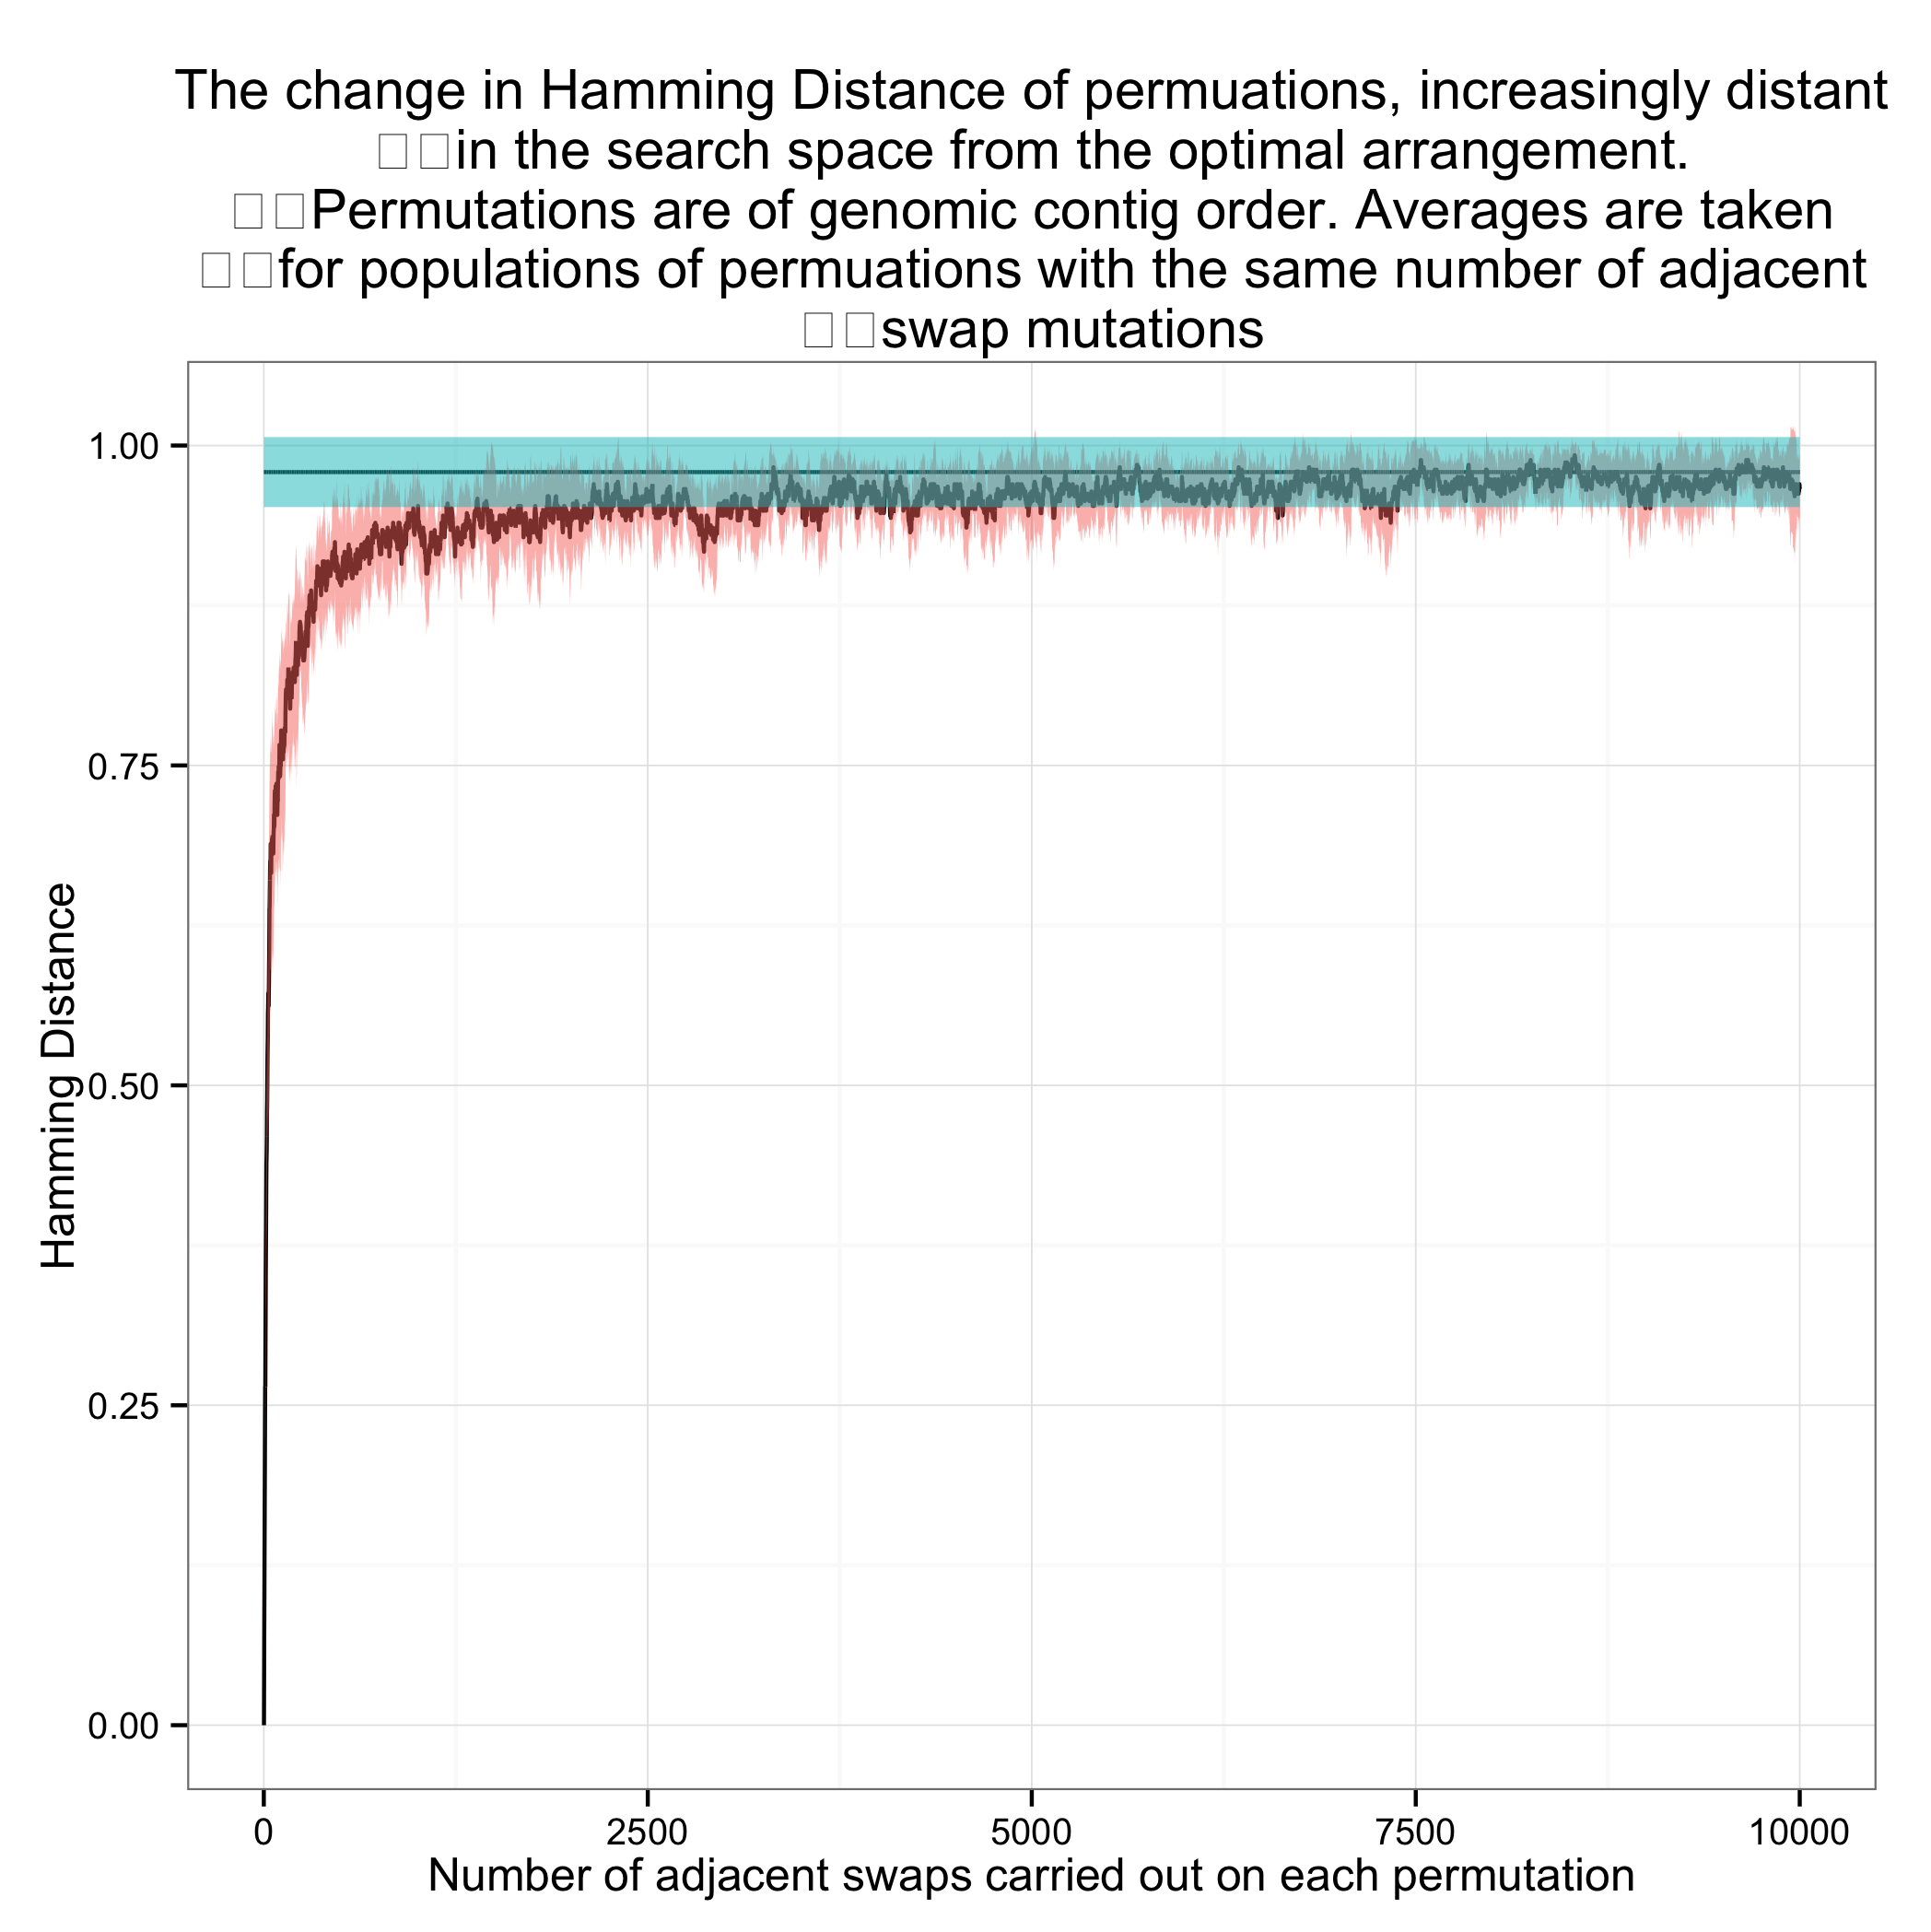

Values plotted in this chart, from the file beside it:
population, HammingDistance, shuffled
1, 0.0, 1.0
1, 0.0, 0.9811
1, 0.0, 1.0
1, 0.0, 0.9811
1, 0.0, 0.9434
1, 0.0, 0.9623
1, 0.0, 0.9245
1, 0.0, 1.0
1, 0.0, 1.0
1, 0.0, 1.0
2, 0.03774
2, 0.03774
2, 0.03774
2, 0.03774
2, 0.03774
2, 0.03774
2, 0.03774
2, 0.03774
2, 0.03774
2, 0.03774
3, 0.07547
3, 0.07547
3, 0.07547
3, 0.07547
3, 0.07547
3, 0.07547
3, 0.07547
3, 0.07547
3, 0.07547
3, 0.07547
4, 0.1132
4, 0.1132
4, 0.1132
4, 0.1132
4, 0.1132
4, 0.1132
4, 0.1132
4, 0.03774
4, 0.1132
4, 0.1132
5, 0.1509
5, 0.1509
5, 0.1509
5, 0.1509
5, 0.1509
5, 0.1509
5, 0.1509
5, 0.0566
5, 0.1509
5, 0.1509
6, 0.1698
6, 0.1698
6, 0.1887
6, 0.1887
6, 0.1887
6, 0.1887
6, 0.1887
6, 0.09434
6, 0.1698
6, 0.1887
... 99,940 more rows
